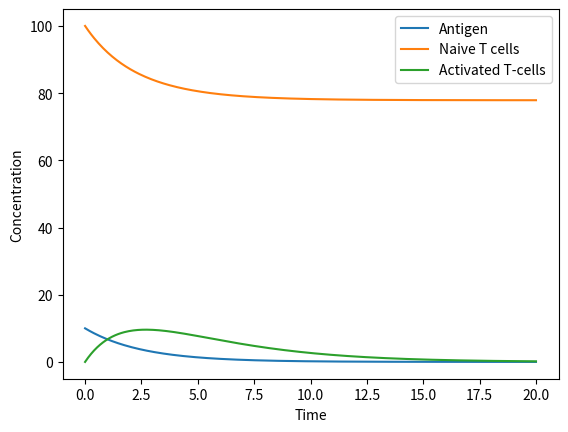

The matplotlib source for this figure:
import numpy as np

def immune_system(y, t, alpha, beta, delta):
    A, N, T = y
    
    dA_dt = -delta * A
    dN_dt = -alpha * A * N
    dT_dt = alpha * A * N - beta * T
    
    return [dA_dt, dN_dt, dT_dt]

from scipy.integrate import odeint
import matplotlib.pyplot as plt

# Let Initial conditions be:
A0 = 10   # initial antigen concentration of Antigen
N0 = 100  # initial concentration of naive T-cells
T0 = 0    # initial activated T cells

y0 = [A0, N0, T0]

# Time range
t = np.linspace(0, 20, 300)

# Parameters
alpha = 0.01
beta = 0.3
delta = 0.4

# Solve ODE
solution = odeint(immune_system, y0, t, args=(alpha, beta, delta))

A = solution[:, 0]
N = solution[:, 1]
T = solution[:, 2]

# Plot
plt.plot(t, A, label="Antigen")
plt.plot(t, N, label="Naive T cells")
plt.plot(t, T, label="Activated T-cells")
plt.xlabel("Time")
plt.ylabel("Concentration")
plt.legend()
plt.show()
